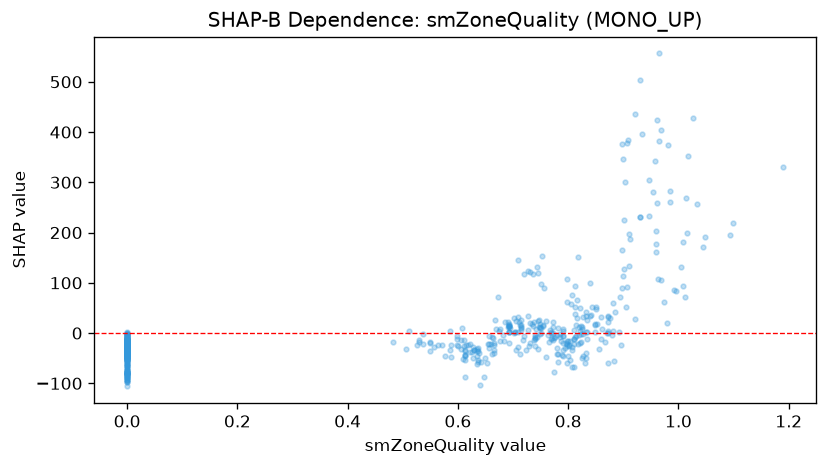

Source data for this figure (header and first rows):
feature_value, shap_value
0.0, -19.06
0.0, -3.682
0.0, -37.57
0.0, 0.2094
0.0, -25.11
0.0, -36.06
0.0, -29.07
0.0, -23.11
0.0, -9.016
0.0, -29.12
0.0, -21.9
0.0, -36.23
0.0, -62.33
0.0, -43.59
0.0, -36.17
0.0, -32.48
0.0, -34.26
0.0, -17.21
0.0, -31.5
0.0, -26.25
0.0, -29.34
0.0, -65.49
0.0, -14.52
0.0, -15.41
0.0, -26.11
0.0, -33.68
0.0, -49.41
0.0, -30.15
0.0, -34.96
0.0, -33.07
0.0, -29.45
0.0, -77.14
0.0, -81.83
0.0, -25.11
0.0, -22.32
0.0, -54.71
0.0, -81.51
0.0, -22.74
0.0, -38.7
0.0, -26.48
0.0, -39.99
0.0, -26
0.0, -19.33
0.0, -28.84
0.0, -37.53
0.0, -27.52
0.0, -17.05
0.0, -26.63
0.0, -28.8
0.0, -22.52
0.0, -18.35
0.0, -28.59
0.0, -28.19
0.0, -16.26
0.0, -26.13
0.0, -18.53
0.0, -2.007
0.0, -50.59
0.0, -20.65
0.0, -27.17
... 742 more rows
